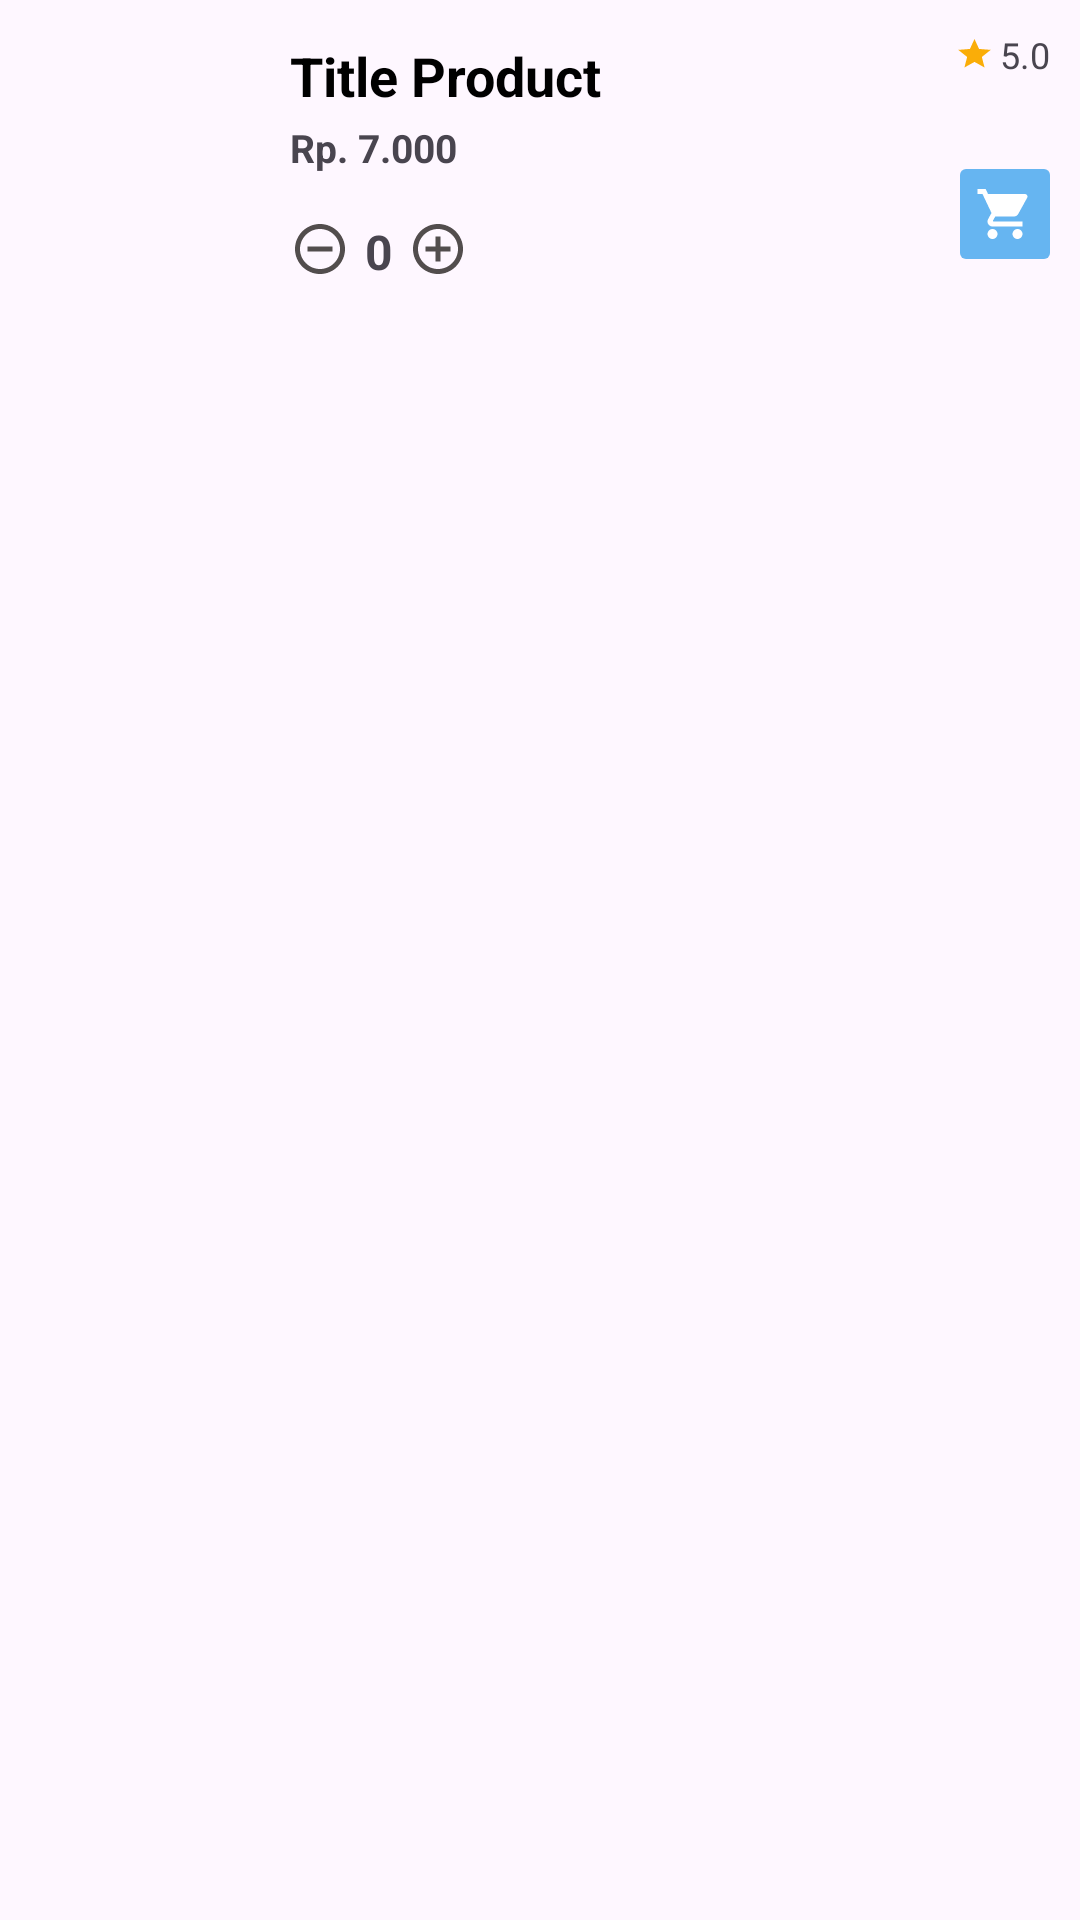

Produce the Android XML layout that renders to this screen, including the resource entries it uses.
<!-- AndroidManifest.xml: application theme Theme.TokoBabeh -->
<!-- res/layout/list_menu.xml -->
<?xml version="1.0" encoding="utf-8"?>
<androidx.constraintlayout.widget.ConstraintLayout xmlns:android="http://schemas.android.com/apk/res/android"
    android:layout_width="match_parent"
    android:layout_height="wrap_content"
    xmlns:app="http://schemas.android.com/apk/res-auto">

        <RelativeLayout
            android:layout_width="match_parent"
            android:layout_height="wrap_content"
            android:id="@+id/layoutCart"
            android:padding="10dp"
            app:layout_constraintStart_toStartOf="parent"
            app:layout_constraintEnd_toEndOf="parent"
            app:layout_constraintTop_toTopOf="parent">

            <ImageView
                android:id="@+id/imageCart"
                android:layout_width="80dp"
                android:layout_height="80dp"
                android:src="@drawable/alif"
                android:layout_marginEnd="20px"/>
            <TextView
                android:id="@+id/titleCart"
                android:layout_marginVertical="3dp"
                android:layout_width="wrap_content"
                android:layout_height="wrap_content"
                android:text="Title Product"
                android:textStyle="bold"
                android:textSize="18dp"
                android:textColor="@color/black"
                android:layout_toRightOf="@id/imageCart"/>

            <TextView
                android:id="@+id/rating"
                android:layout_width="wrap_content"
                android:layout_height="wrap_content"
                android:layout_alignParentEnd="true"
                android:drawableStart="@drawable/star_24"
                android:drawablePadding="2dp"
                android:gravity="center"
                android:text="5.0"
                android:textSize="12dp" />

            <TextView
                android:layout_below="@id/titleCart"
                android:id="@+id/priceCart"
                android:layout_width="wrap_content"
                android:layout_height="wrap_content"
                android:text="Rp. 7.000"
                android:textStyle="bold"
                android:textSize="13dp"
                android:layout_toRightOf="@id/imageCart"/>
            <LinearLayout
                android:layout_width="wrap_content"
                android:layout_height="wrap_content"
                android:orientation="horizontal"
                android:layout_below="@+id/priceCart"
                android:layout_toRightOf="@+id/imageCart"
                android:layout_marginTop="15dp">
                    <ImageView
                        android:id="@+id/minCart"
                        android:layout_width="wrap_content"
                        android:layout_height="wrap_content"
                        android:src="@drawable/circle_min"/>
                    <TextView
                        android:id="@+id/qtyCart"
                        android:layout_width="wrap_content"
                        android:layout_height="wrap_content"
                        android:layout_marginHorizontal="5dp"
                        android:layout_gravity="center"
                        android:textSize="16dp"
                        android:text="0"
                        android:textStyle="bold"/>
                    <ImageView
                        android:id="@+id/plusCart"
                        android:layout_width="wrap_content"
                        android:layout_height="wrap_content"
                        android:src="@drawable/circle_add"/>
            </LinearLayout>
            <ImageView
                android:id="@+id/addCart"
                android:layout_marginTop="30dp"
                android:layout_below="@id/rating"
                android:layout_alignParentEnd="true"
                android:layout_width="wrap_content"
                android:layout_height="wrap_content"
                android:src="@drawable/cart_white"
                android:padding="5dp"
                android:background="@drawable/background_cart"/>
        </RelativeLayout>
</androidx.constraintlayout.widget.ConstraintLayout>
<!-- resources referenced by this layout -->
<resources>
  <color name="black">#FF000000</color>
  <!-- drawable background_cart (drawable) -->
  <?xml version="1.0" encoding="utf-8"?>
  <shape android:shape="rectangle"
      xmlns:android="http://schemas.android.com/apk/res/android">
      <corners android:radius="2dp"/>
      <solid android:color="@color/colorScondary"/>
  </shape>
  <!-- drawable cart_white (drawable) -->
  <vector android:autoMirrored="true" android:height="20dp"
      android:tint="#FFFFFF" android:viewportHeight="24"
      android:viewportWidth="24" android:width="20dp" xmlns:android="http://schemas.android.com/apk/res/android">
      <path android:fillColor="@android:color/white" android:pathData="M7,18c-1.1,0 -1.99,0.9 -1.99,2S5.9,22 7,22s2,-0.9 2,-2 -0.9,-2 -2,-2zM1,2v2h2l3.6,7.59 -1.35,2.45c-0.16,0.28 -0.25,0.61 -0.25,0.96 0,1.1 0.9,2 2,2h12v-2L7.42,15c-0.14,0 -0.25,-0.11 -0.25,-0.25l0.03,-0.12 0.9,-1.63h7.45c0.75,0 1.41,-0.41 1.75,-1.03l3.58,-6.49c0.08,-0.14 0.12,-0.31 0.12,-0.48 0,-0.55 -0.45,-1 -1,-1L5.21,4l-0.94,-2L1,2zM17,18c-1.1,0 -1.99,0.9 -1.99,2s0.89,2 1.99,2 2,-0.9 2,-2 -0.9,-2 -2,-2z"/>
  </vector>
  <!-- drawable circle_add (drawable) -->
  <vector android:autoMirrored="true" android:height="20dp"
      android:tint="#524D4D" android:viewportHeight="24"
      android:viewportWidth="24" android:width="20dp" xmlns:android="http://schemas.android.com/apk/res/android">
      <path android:fillColor="@android:color/white" android:pathData="M13,7h-2v4L7,11v2h4v4h2v-4h4v-2h-4L13,7zM12,2C6.48,2 2,6.48 2,12s4.48,10 10,10 10,-4.48 10,-10S17.52,2 12,2zM12,20c-4.41,0 -8,-3.59 -8,-8s3.59,-8 8,-8 8,3.59 8,8 -3.59,8 -8,8z"/>
  </vector>
  <!-- drawable circle_min (drawable) -->
  <vector android:autoMirrored="true" android:height="20dp"
      android:tint="#524D4D" android:viewportHeight="24"
      android:viewportWidth="24" android:width="20dp" xmlns:android="http://schemas.android.com/apk/res/android">
      <path android:fillColor="@android:color/white" android:pathData="M7,11v2h10v-2L7,11zM12,2C6.48,2 2,6.48 2,12s4.48,10 10,10 10,-4.48 10,-10S17.52,2 12,2zM12,20c-4.41,0 -8,-3.59 -8,-8s3.59,-8 8,-8 8,3.59 8,8 -3.59,8 -8,8z"/>
  </vector>
  <!-- drawable star_24 (drawable) -->
  <vector android:autoMirrored="true" android:height="12dp"
      android:tint="#FAAD08" android:viewportHeight="24"
      android:viewportWidth="24" android:width="13dp" xmlns:android="http://schemas.android.com/apk/res/android">
      <path android:fillColor="@android:color/white" android:pathData="M12,17.27L18.18,21l-1.64,-7.03L22,9.24l-7.19,-0.61L12,2 9.19,8.63 2,9.24l5.46,4.73L5.82,21z"/>
  </vector>
  <style name="Theme.TokoBabeh" parent="Theme.Material3.Light.NoActionBar">
          
          <item name="colorPrimary">@color/colorPrimary</item>
          <item name="colorSecondary">@color/colorScondary</item>
      </style>
  <color name="colorScondary">#66B5F1</color>
  <color name="colorPrimary">#0087EE</color>
</resources>
